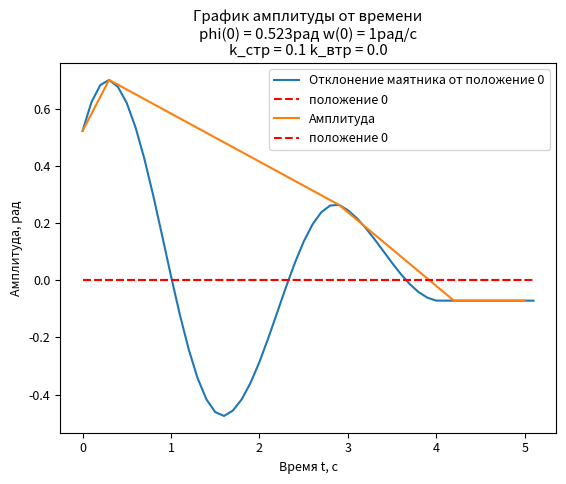

The script that saved this image:
import math
import matplotlib.pyplot as plt
import numpy as np


def checkStop(omega___):
    if len(omega___) < 10:
        return True
    else:
        if abs(omega___[-1]) < 0.01 and abs(omega___[-3]) < 0.01:
            return False
        elif len(omega___) > 1000:
            return False
        return True


def dwdt(omega_, m_, g, k_, l_, t_, j_, angel_):
    abc = -m_ * g * l_ * math.sin(angel_) - k_ * l_ ** 2 * omega_
    cde = -math.copysign(1, omega_) * (m_ * g * abs(math.cos(angel_)) + m * omega_ ** 2 * l_) * k_2
    f = abc + cde
    # print(angel_, -math.atan2(k_2, 1) < angel_ < math.atan2(k_2, 1), -0.05 < omega_ < 0.05)
    if -math.atan2(k_2, 1) < angel_ < math.atan2(k_2, 1) and -0.05 < omega_ < 0.05:
        return 0
    return f / j_


def drawTrajectory(omega_start, angel_start, dt__, m__, g, k__, l__, j__):
    angel__ = [angel_start]
    omeg = [omega_start]
    t_now = [0]
    while checkStop(omeg):
        abc = angel__[-1] + omeg[-1] * dt__
        angel__.append(abc)
        omeg.append(omeg[-1] + dwdt(omeg[-1], m__, g, k__, l__, t_now[-1], j__, angel__[-1]) * dt)
        t_now.append(t_now[-1] + dt__)
        if omeg[-1] == omeg[-2]:
            for i in range(10):
                angel__.append(angel__[-1])
                t_now.append(t_now[-1] + dt__)
            break
    plt.plot(t_now, angel__, label="Отклонение маятника от положение 0")
    plt.plot(t_now, [0] * len(t_now), 'r--', label='положение 0')
    plt.title("График угла совершенных оборотов от времени\nphi(0) = " + str(phi_0)[0:5] + "рад w(0) = " + str(
        omega_0) + "рад/с\nk_стр = " + str(k_2) + " k_втр = " + str(k))
    plt.xlabel("Время t, c")
    plt.ylabel("Угол, рад")
    plt.legend()
    plt.grid()
    plt.show()
    # plt.plot(t_now, omeg, label="скорость угловая")
    # plt.legend()
    # plt.grid()
    # plt.show()
    return [t_now, angel__]


def getA(times, angels):
    y = [angels[0]]
    x = [0]
    for i in range(1, len(angels) - 1):

        print(angels[i - 1] < angels[i], angels[i] > angels[i + 1])
        if angels[i - 1] <= angels[i] and angels[i] >= angels[i + 1]:
            y.append(angels[i])
            x.append(times[i])
            print(y)
    plt.plot(x, y, label="Амплитуда")
    plt.plot(x, [0] * len(x), 'r--', label='положение 0')
    plt.title("График амплитуды от времени\nphi(0) = " + str(phi_0)[0:5] + "рад w(0) = " + str(
        omega_0) + "рад/с\nk_стр = " + str(k_2) + " k_втр = " + str(k))
    plt.xlabel("Время t, c")
    plt.ylabel("Амплитуда, рад")
    plt.legend()
    plt.grid()
    plt.show()


l = 1  # приведенная длина маятника
m = 1  # масса маятника
g = 9.82
k_2 = 0.1  # cухое трение
J_0 = 2 / 3 * l ** 2 * m  # момент инерции тела
phi_0 = math.pi * 1 / 6  # начальный угол отклонения
omega_0 = 1  # начальная скорость
k = 0.0  # трение о воздух
J = m * l ** 2 + J_0
dt = 0.1

plt.rcParams.update({'font.size': 9})
q, p = drawTrajectory(omega_0, phi_0, dt, m, g, k, l, J)
getA(q, p)

# def integrateAndPlot(dy, t_plot, c, dt_plot):
#     y = []
#     b = c
#     for i in range(len(dy)):
#         b += dy[i] * dt_plot
#         y.append(b)
#     plt.plot(t_plot, y)
#     plt.grid()
#     plt.show()
#
